Photos from the image-classification dataset "gesture_rf" in the GitHub repository LukitaFalensiaMarjan/Persentation_Coach. Its 7 classes are: gestur aktif, membelakangi, menunduk, pointing at slide, netral, tangan terlipat, tangan tersembunyi.

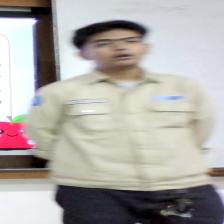
Label: tangan tersembunyi

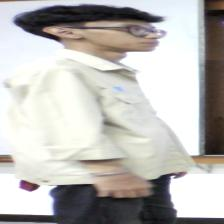
Label: membelakangi

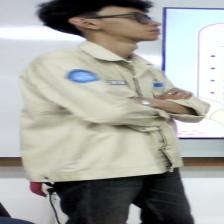
Label: tangan terlipat

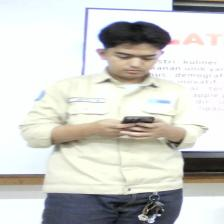
Label: menunduk

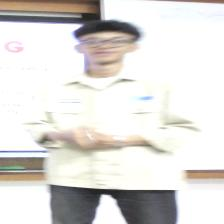
Label: gestur aktif

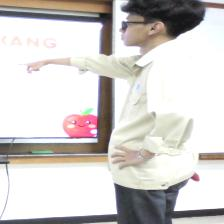
Label: pointing at slide
